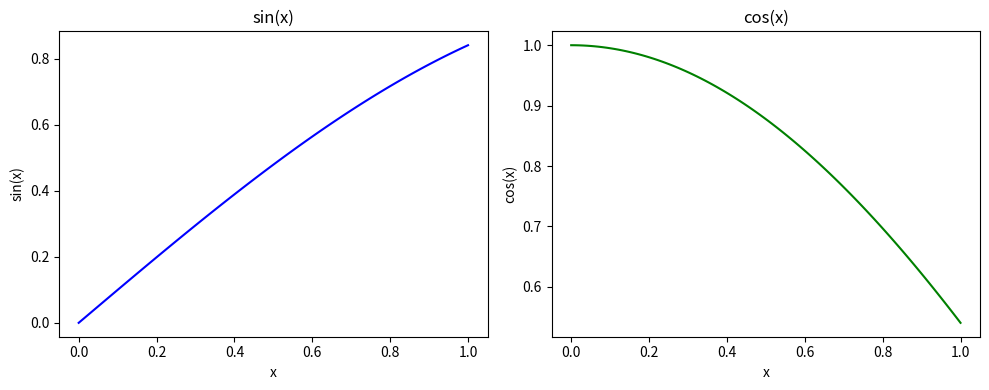

Write Python code to recreate this figure.
# Cell 1: Imports
import numpy as np
import matplotlib.pyplot as plt

# Cell 2: Create x array
x = np.linspace(0, 1, 100)

# Cell 3: Define sine and cosine functions
def my_sin(x):
    return np.sin(x)

def my_cos(x):
    return np.cos(x)

# Cell 4: Plot both in subplots
fig, axes = plt.subplots(1, 2, figsize=(10, 4))

axes[0].plot(x, my_sin(x), color='blue')
axes[0].set_title("sin(x)")
axes[0].set_xlabel("x")
axes[0].set_ylabel("sin(x)")

axes[1].plot(x, my_cos(x), color='green')
axes[1].set_title("cos(x)")
axes[1].set_xlabel("x")
axes[1].set_ylabel("cos(x)")

plt.tight_layout()
plt.savefig("session8_sin_cos.pdf")
plt.show()
